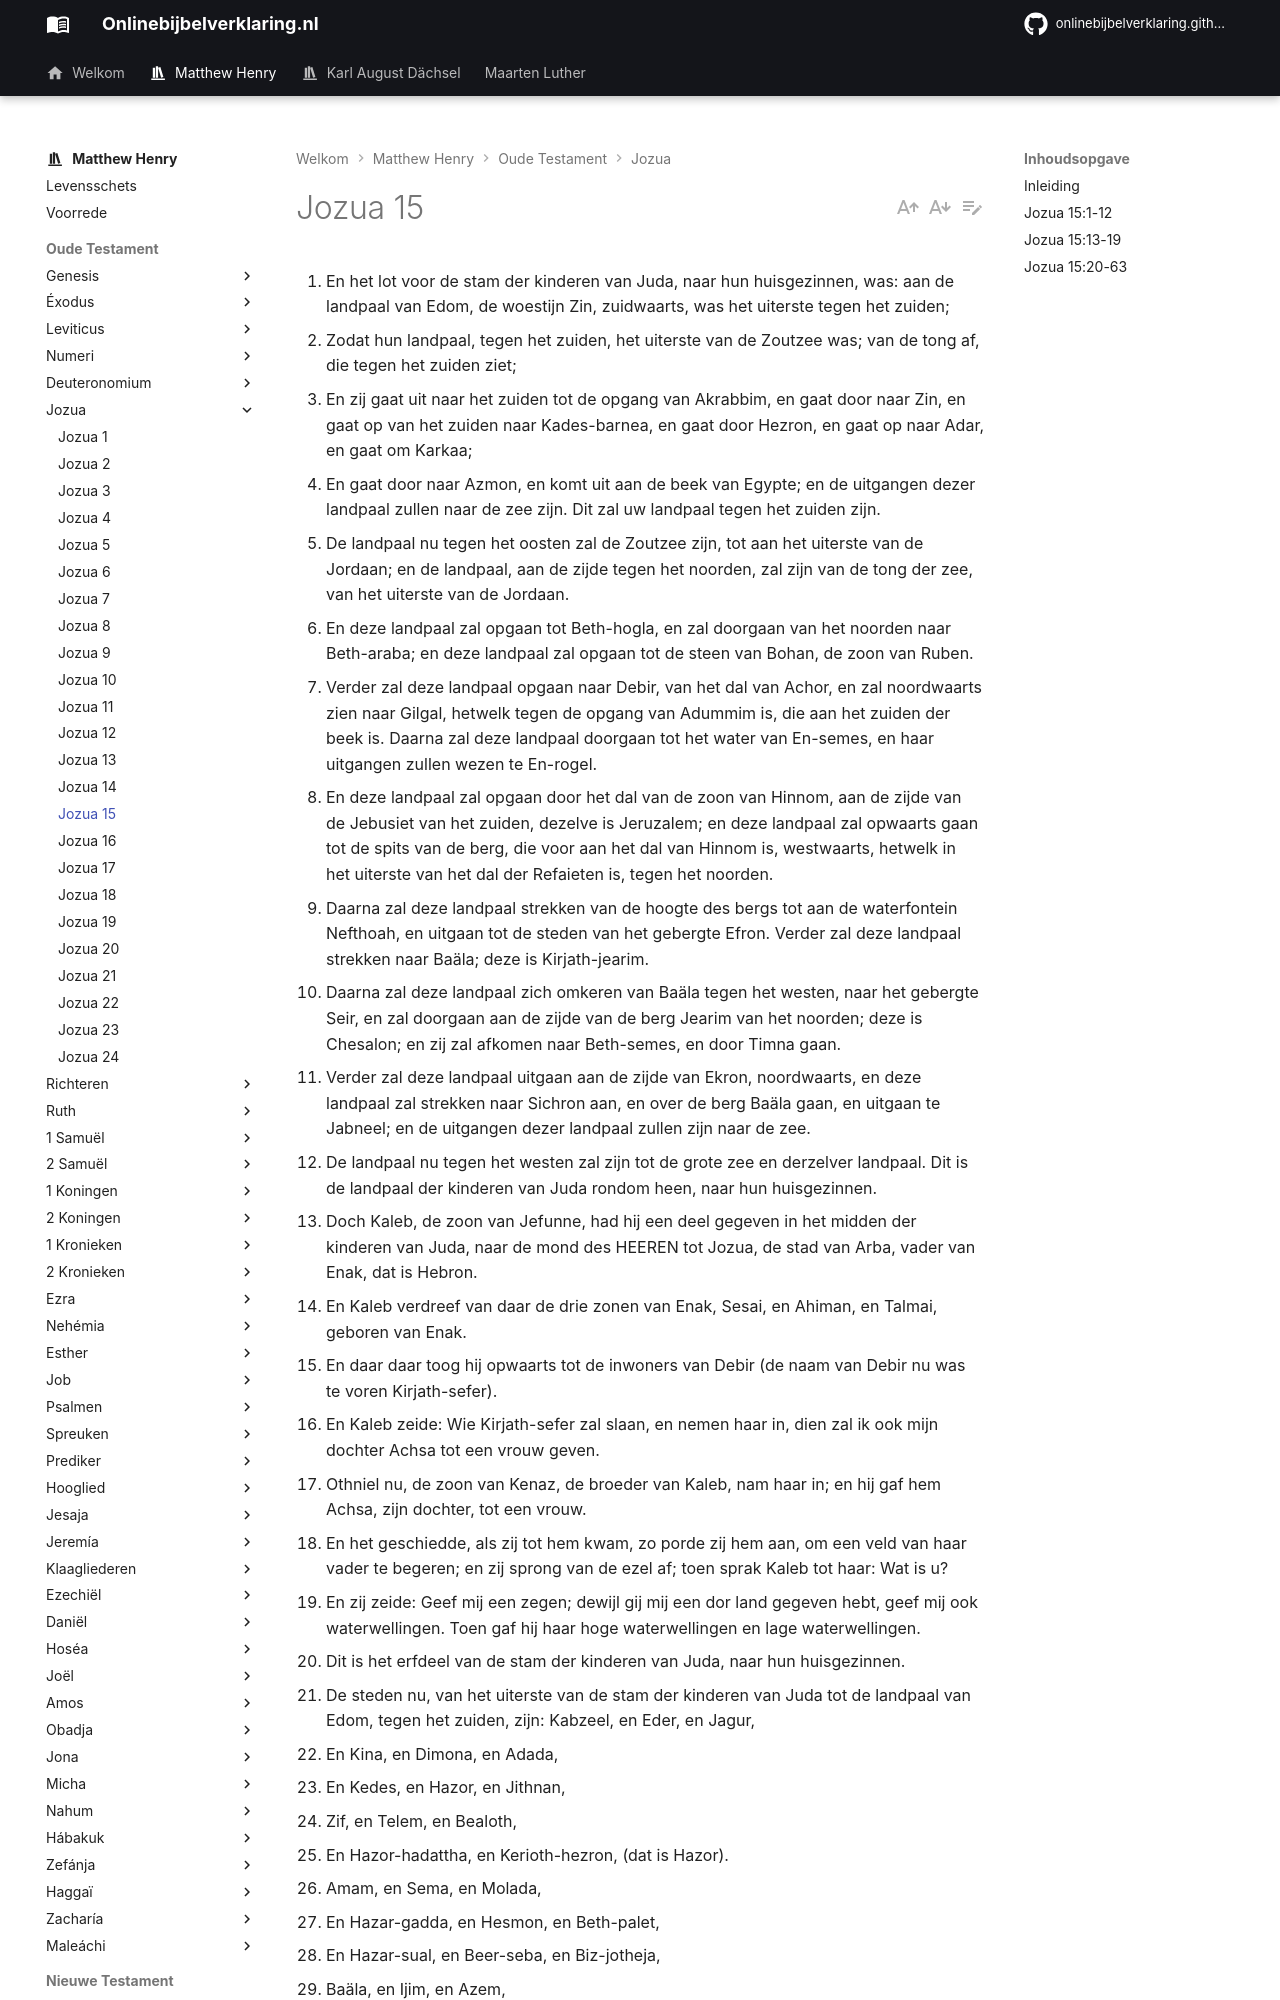

repository: onlinebijbelverklaring/onlinebijbelverklaring.github.io · page: matthewhenry/Jozua/Jozua15/index.html · generator: mkdocs

1. En het lot voor de stam der kinderen van Juda, naar hun huisgezinnen, was: aan de landpaal van Edom, de woestijn Zin, zuidwaarts, was het uiterste tegen het zuiden; 
2. Zodat hun landpaal, tegen het zuiden, het uiterste van de Zoutzee was; van de tong af, die tegen het zuiden ziet; 
3. En zij gaat uit naar het zuiden tot de opgang van Akrabbim, en gaat door naar Zin, en gaat op van het zuiden naar Kades-barnea, en gaat door Hezron, en gaat op naar Adar, en gaat om Karkaa; 
4. En gaat door naar Azmon, en komt uit aan de beek van Egypte; en de uitgangen dezer landpaal zullen naar de zee zijn. Dit zal uw landpaal tegen het zuiden zijn. 
5. De landpaal nu tegen het oosten zal de Zoutzee zijn, tot aan het uiterste van de Jordaan; en de landpaal, aan de zijde tegen het noorden, zal zijn van de tong der zee, van het uiterste van de Jordaan. 
6. En deze landpaal zal opgaan tot Beth-hogla, en zal doorgaan van het noorden naar Beth-araba; en deze landpaal zal opgaan tot de steen van Bohan, de zoon van Ruben. 
7. Verder zal deze landpaal opgaan naar Debir, van het dal van Achor, en zal noordwaarts zien naar Gilgal, hetwelk tegen de opgang van Adummim is, die aan het zuiden der beek is. Daarna zal deze landpaal doorgaan tot het water van En-semes, en haar uitgangen zullen wezen te En-rogel. 
8. En deze landpaal zal opgaan door het dal van de zoon van Hinnom, aan de zijde van de Jebusiet van het zuiden, dezelve is Jeruzalem; en deze landpaal zal opwaarts gaan tot de spits van de berg, die voor aan het dal van Hinnom is, westwaarts, hetwelk in het uiterste van het dal der Refaieten is, tegen het noorden. 
9. Daarna zal deze landpaal strekken van de hoogte des bergs tot aan de waterfontein Nefthoah, en uitgaan tot de steden van het gebergte Efron. Verder zal deze landpaal strekken naar Baäla; deze is Kirjath-jearim. 
10. Daarna zal deze landpaal zich omkeren van Baäla tegen het westen, naar het gebergte Seir, en zal doorgaan aan de zijde van de berg Jearim van het noorden; deze is Chesalon; en zij zal afkomen naar Beth-semes, en door Timna gaan. 
11. Verder zal deze landpaal uitgaan aan de zijde van Ekron, noordwaarts, en deze landpaal zal strekken naar Sichron aan, en over de berg Baäla gaan, en uitgaan te Jabneel; en de uitgangen dezer landpaal zullen zijn naar de zee. 
12. De landpaal nu tegen het westen zal zijn tot de grote zee en derzelver landpaal. Dit is de landpaal der kinderen van Juda rondom heen, naar hun huisgezinnen. 
13. Doch Kaleb, de zoon van Jefunne, had hij een deel gegeven in het midden der kinderen van Juda, naar de mond des HEEREN tot Jozua, de stad van Arba, vader van Enak, dat is Hebron. 
14. En Kaleb verdreef van daar de drie zonen van Enak, Sesai, en Ahiman, en Talmai, geboren van Enak. 
15. En daar daar toog hij opwaarts tot de inwoners van Debir (de naam van Debir nu was te voren Kirjath-sefer). 
16. En Kaleb zeide: Wie Kirjath-sefer zal slaan, en nemen haar in, dien zal ik ook mijn dochter Achsa tot een vrouw geven. 
17. Othniel nu, de zoon van Kenaz, de broeder van Kaleb, nam haar in; en hij gaf hem Achsa, zijn dochter, tot een vrouw. 
18. En het geschiedde, als zij tot hem kwam, zo porde zij hem aan, om een veld van haar vader te begeren; en zij sprong van de ezel af; toen sprak Kaleb tot haar: Wat is u? 
19. En zij zeide: Geef mij een zegen; dewijl gij mij een dor land gegeven hebt, geef mij ook waterwellingen. Toen gaf hij haar hoge waterwellingen en lage waterwellingen. 
20. Dit is het erfdeel van de stam der kinderen van Juda, naar hun huisgezinnen. 
21. De steden nu, van het uiterste van de stam der kinderen van Juda tot de landpaal van Edom, tegen het zuiden, zijn: Kabzeel, en Eder, en Jagur, 
22. En Kina, en Dimona, en Adada, 
23. En Kedes, en Hazor, en Jithnan, 
24. Zif, en Telem, en Bealoth, 
25. En Hazor-hadattha, en Kerioth-hezron, (dat is Hazor). 
26. Amam, en Sema, en Molada, 
27. En Hazar-gadda, en Hesmon, en Beth-palet, 
28. En Hazar-sual, en Beer-seba, en Biz-jotheja, 
29. Baäla, en Ijim, en Azem, 
30. En Eltholad, en Chesil, en Horma, 
31. En Ziklag, en Madmanna, en Sanzanna, 
32. En Lebaoth, en Silhim, en Ain, en Rimmon. Al deze steden zijn negen en twintig en haar dorpen. 
33. In de laagte zijn: Esthaol, en Zora, en Asna, 
34. En Zanoah, en En-gannim, Tappuah, en Enam, 
35. Jarmuth, en Adullam, Socho en Azeka, 
36. En Saaraim, en Adithaim, en Gedera, en Gederothaim; veertien steden en haar dorpen. 
37. Zenan, en Hadasa, en Migdal-gad, 
38. En Dilan, en Mizpa, en Jokteel, 
39. Lachis, en Bozkath, en Eglon, 
40. En Chabbon, en Lahmas, en Chitlis, 
41. En Gederoth, Beth-dagon, en Naama, en Makkeda; zestien steden en haar dorpen. 
42. Libna, en Ether, en Asan, 
43. En Jiftah, en Asna, en Nezib, 
44. En Kehila, en Achzib, en Mareza; negen steden en haar dorpen; 
45. Ekron, en haar onderhorige plaatsen, en haar dorpen. 
46. Van Ekron, en naar de zee toe; alle, die aan de zijde van Asdod zijn, en haar dorpen; 
47. Asdod, haar onderhorige plaatsen en haa
